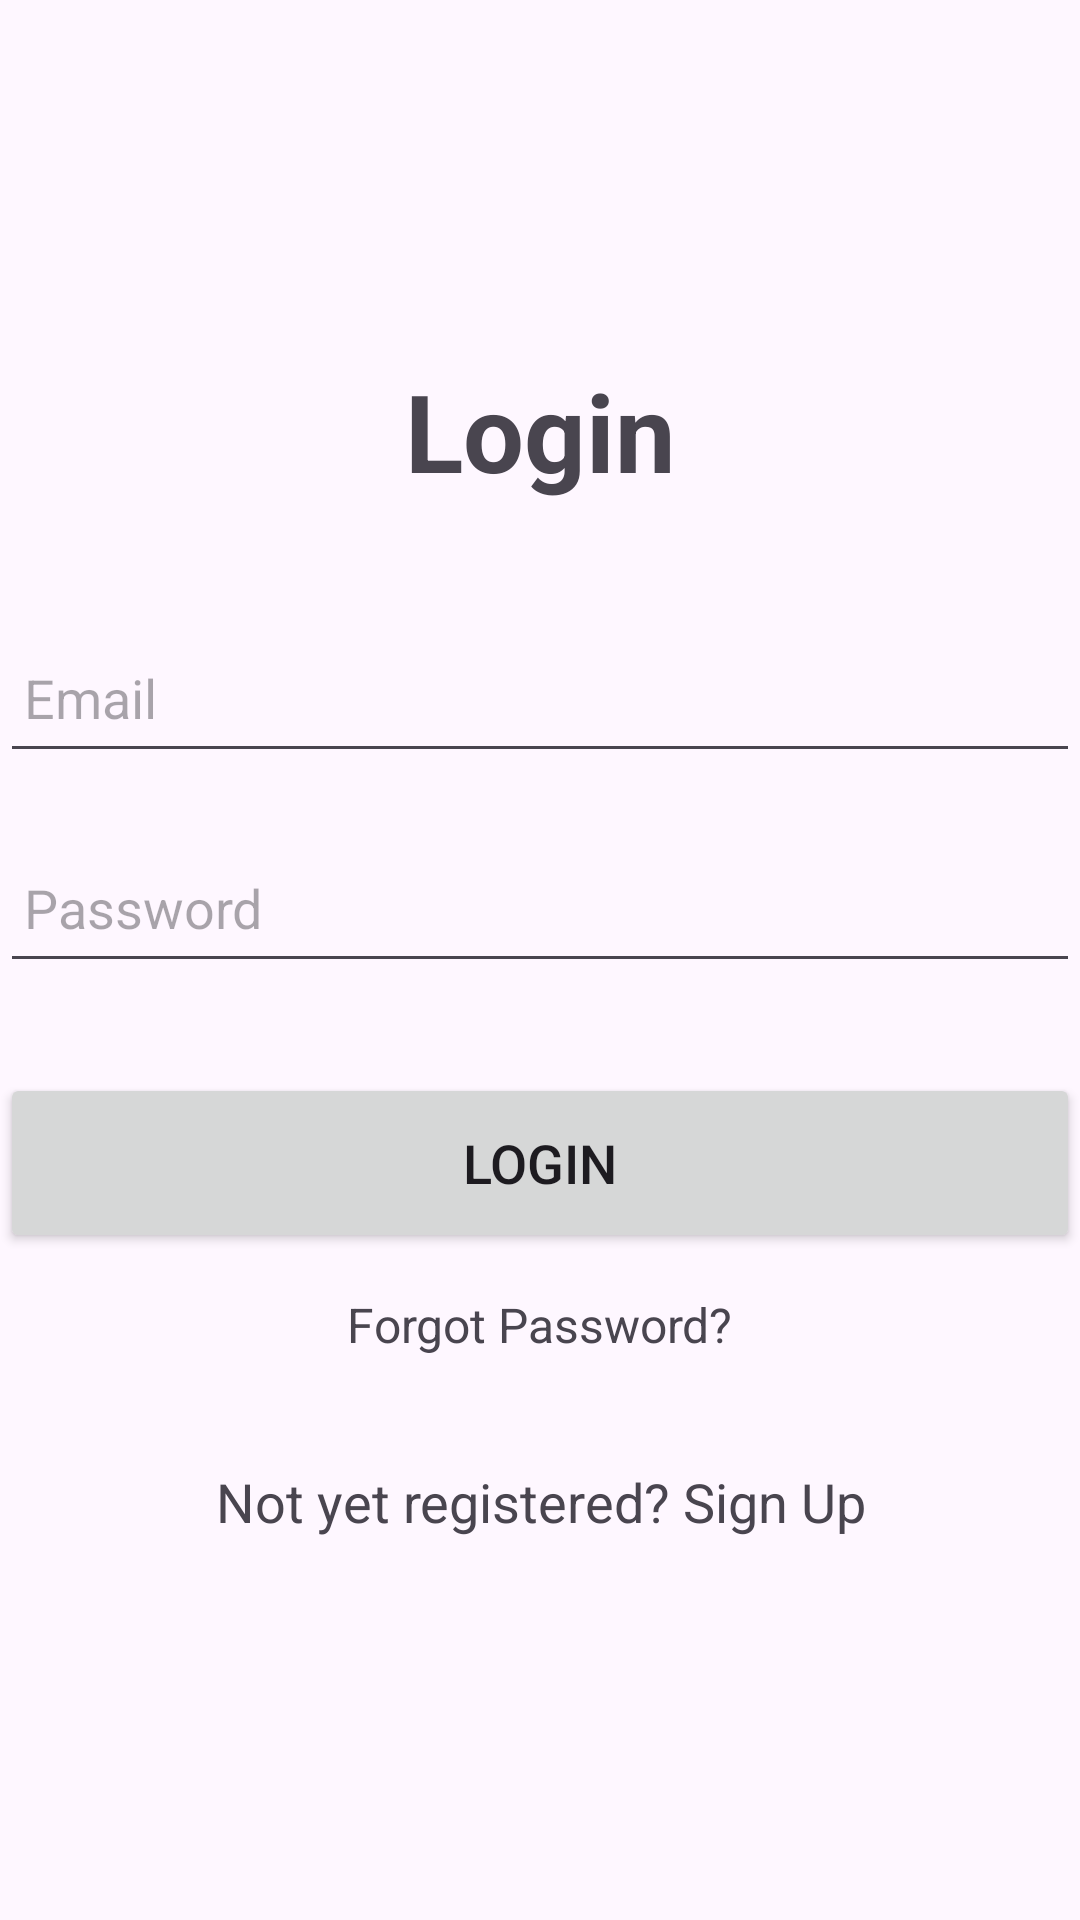

The Android layout XML behind this screen, and the referenced resources:
<!-- AndroidManifest.xml: application theme Theme.SideNote -->
<!-- res/layout/activity_logindemo.xml -->
<?xml version="1.0" encoding="utf-8"?>
<LinearLayout
    xmlns:android="http://schemas.android.com/apk/res/android"
    xmlns:app="http://schemas.android.com/apk/res-auto"
    xmlns:tools="http://schemas.android.com/tools"
    android:layout_width="match_parent"
    android:layout_height="match_parent"
    android:orientation="vertical"
    android:gravity="center"
    tools:context=".logindemo">

            <TextView
                android:layout_width="match_parent"
                android:layout_height="wrap_content"
                android:text="Login"
                android:id="@+id/loginText"
                android:textSize="36sp"
                android:textAlignment="center"
                android:textStyle="bold"/>

            <EditText
                android:layout_width="match_parent"
                android:layout_height="50dp"
                android:id="@+id/login_email"
                android:layout_marginTop="40dp"
                android:padding="8dp"
                android:hint="Email"
                android:textColor="@color/black"
                android:drawablePadding="8dp"/>

            <EditText
                android:layout_width="match_parent"
                android:layout_height="50dp"
                android:id="@+id/login_password"
                android:layout_marginTop="20dp"
                android:inputType="textPassword"
                android:padding="8dp"
                android:hint="Password"
                android:textColor="@color/black"
                android:drawablePadding="8dp"/>

            <Button
                android:layout_width="match_parent"
                android:layout_height="60dp"
                android:text="Login"
                android:id="@+id/login_button"
                android:textSize="18sp"
                android:layout_marginTop="30dp"
                app:cornerRadius = "20dp"/>

            <TextView
                android:id="@+id/forgot_password"
                android:layout_width="wrap_content"
                android:layout_height="wrap_content"
                android:layout_gravity="center"
                android:layout_marginTop="5dp"
                android:padding="8dp"
                android:text="Forgot Password?"
                android:textSize="16sp" />


            <TextView
                android:id="@+id/signUpRedirectText"
                android:layout_width="wrap_content"
                android:layout_height="wrap_content"
                android:layout_marginTop="20dp"
                android:padding="8dp"
                android:layout_gravity="center"
                android:text="Not yet registered? Sign Up"
                android:textAlignment="center"
                android:textSize="18sp" />

        </LinearLayout>
<!-- resources referenced by this layout -->
<resources>
  <style name="Theme.SideNote" parent="Base.Theme.SideNote" />
  <style name="Base.Theme.SideNote" parent="Theme.Material3.DayNight.NoActionBar">
          
          
      </style>
  <!-- not gathered from this repository: default colours our renderer supplied (Android Studio template values) -->
  <color name="black">#FF000000</color>
</resources>
